13-way image classification set "data" from GitHub (Monster-IA-Team/Monster-IA-Backend); label vocabulary: basic, Full Throttle, Juiced Mango Loco, Juiced Monarch, The Doctor, Ultra Blue, Ultra Fiesta Mango, Ultra Gold, Ultra Peachy Keen, Ultra Red, Ultra Rosa, Ultra Violet, Ultra Watermelon.

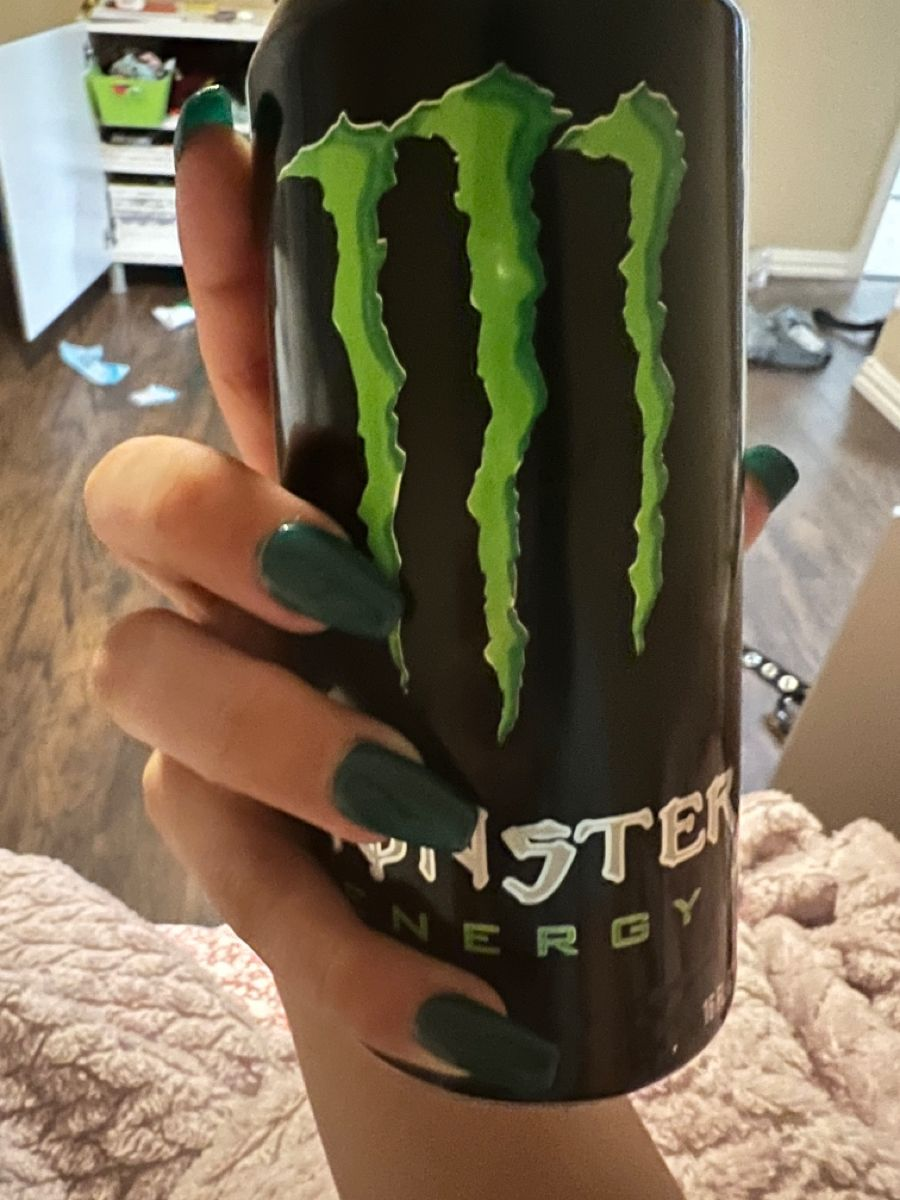
Label: basic

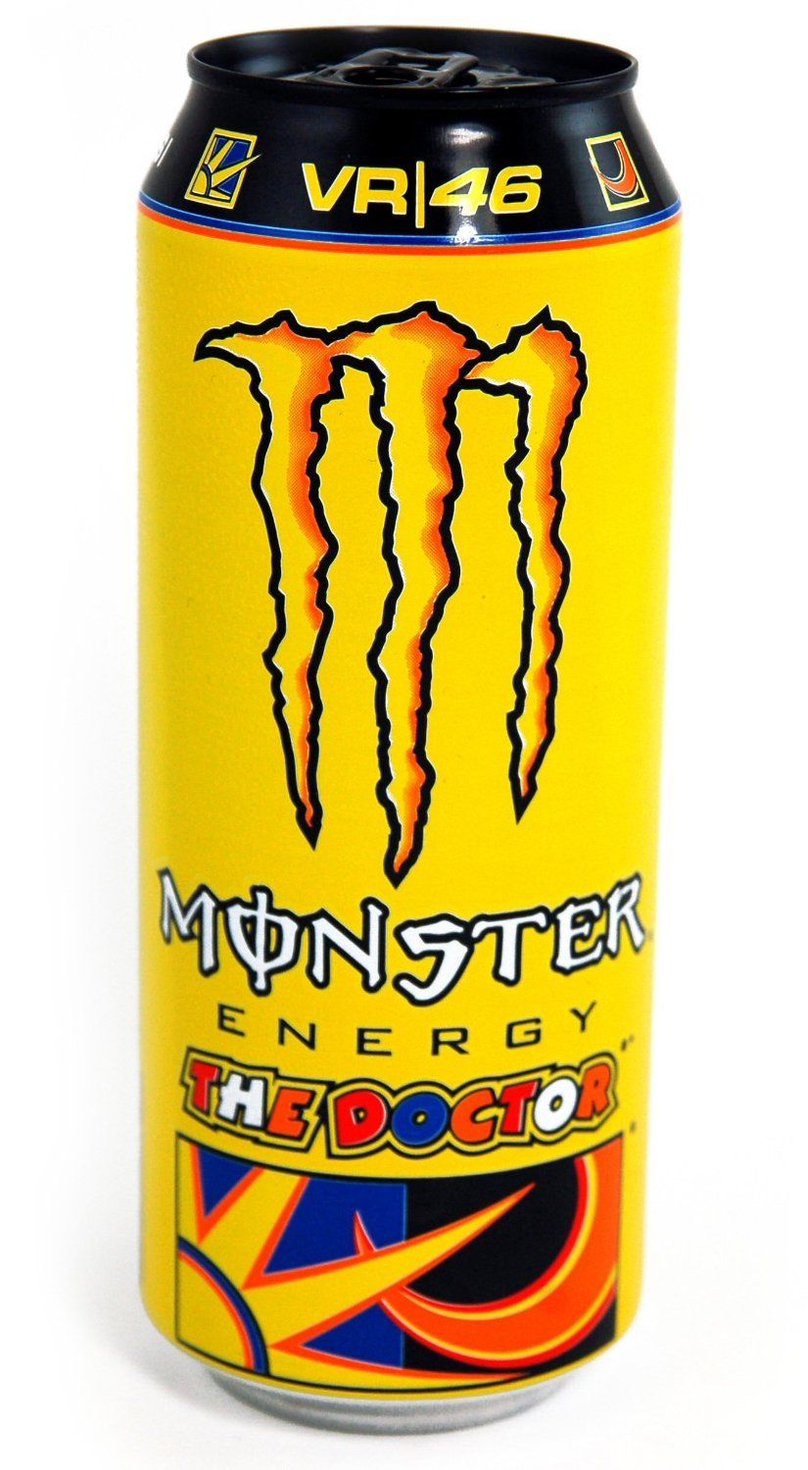
Label: The Doctor

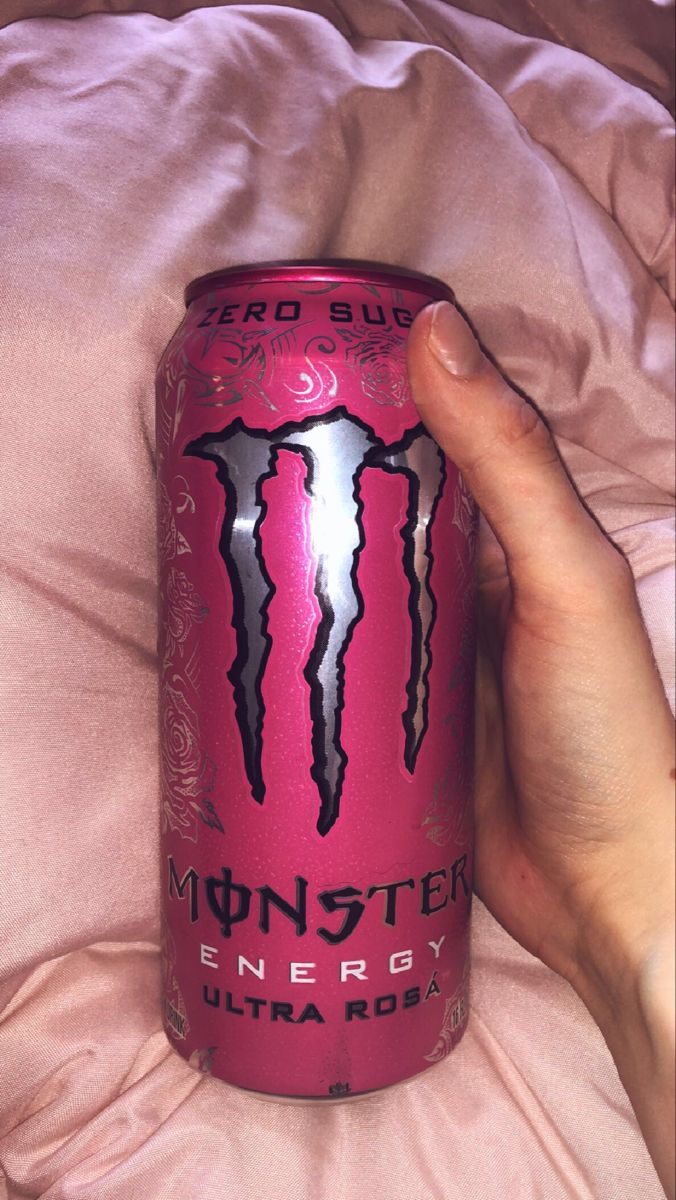
Label: Ultra Rosa

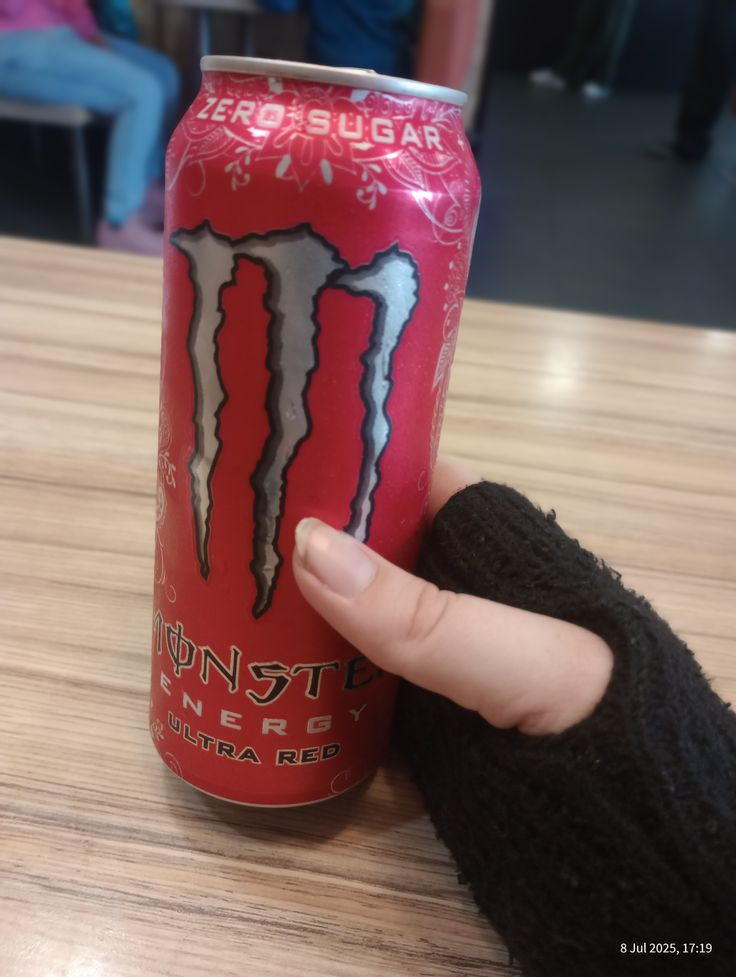
Label: Ultra Red

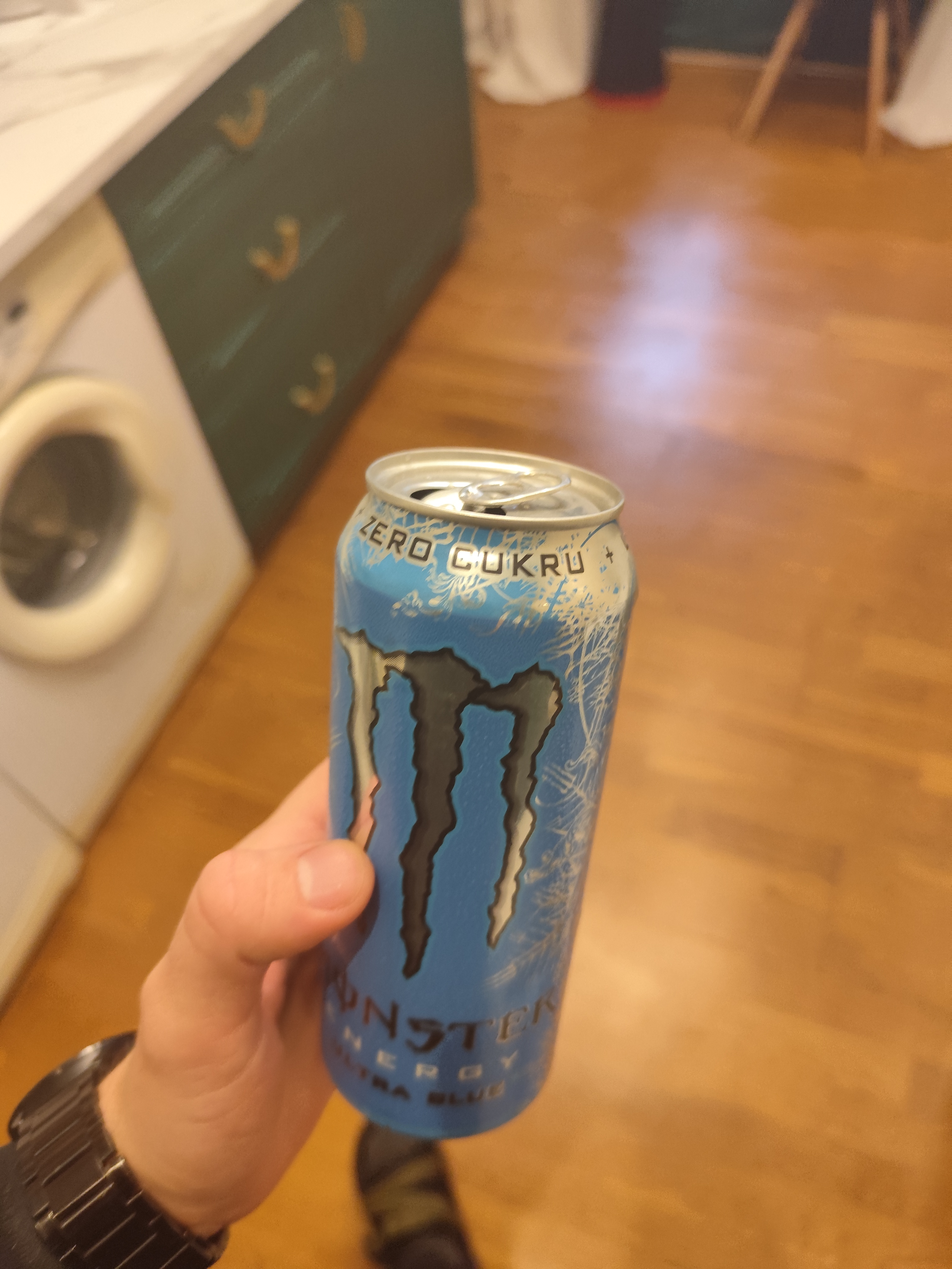
Label: Ultra Blue

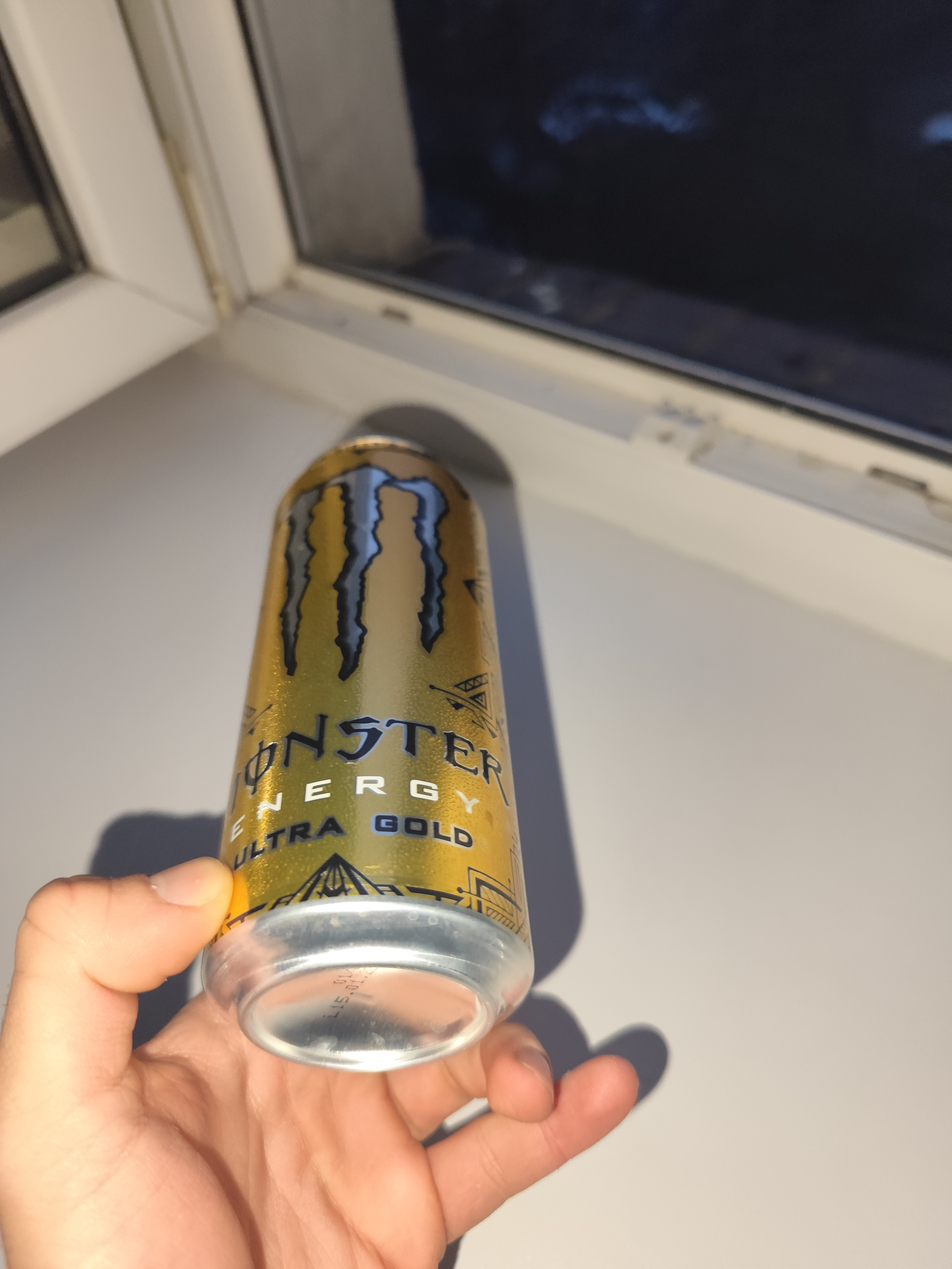
Label: Ultra Gold
